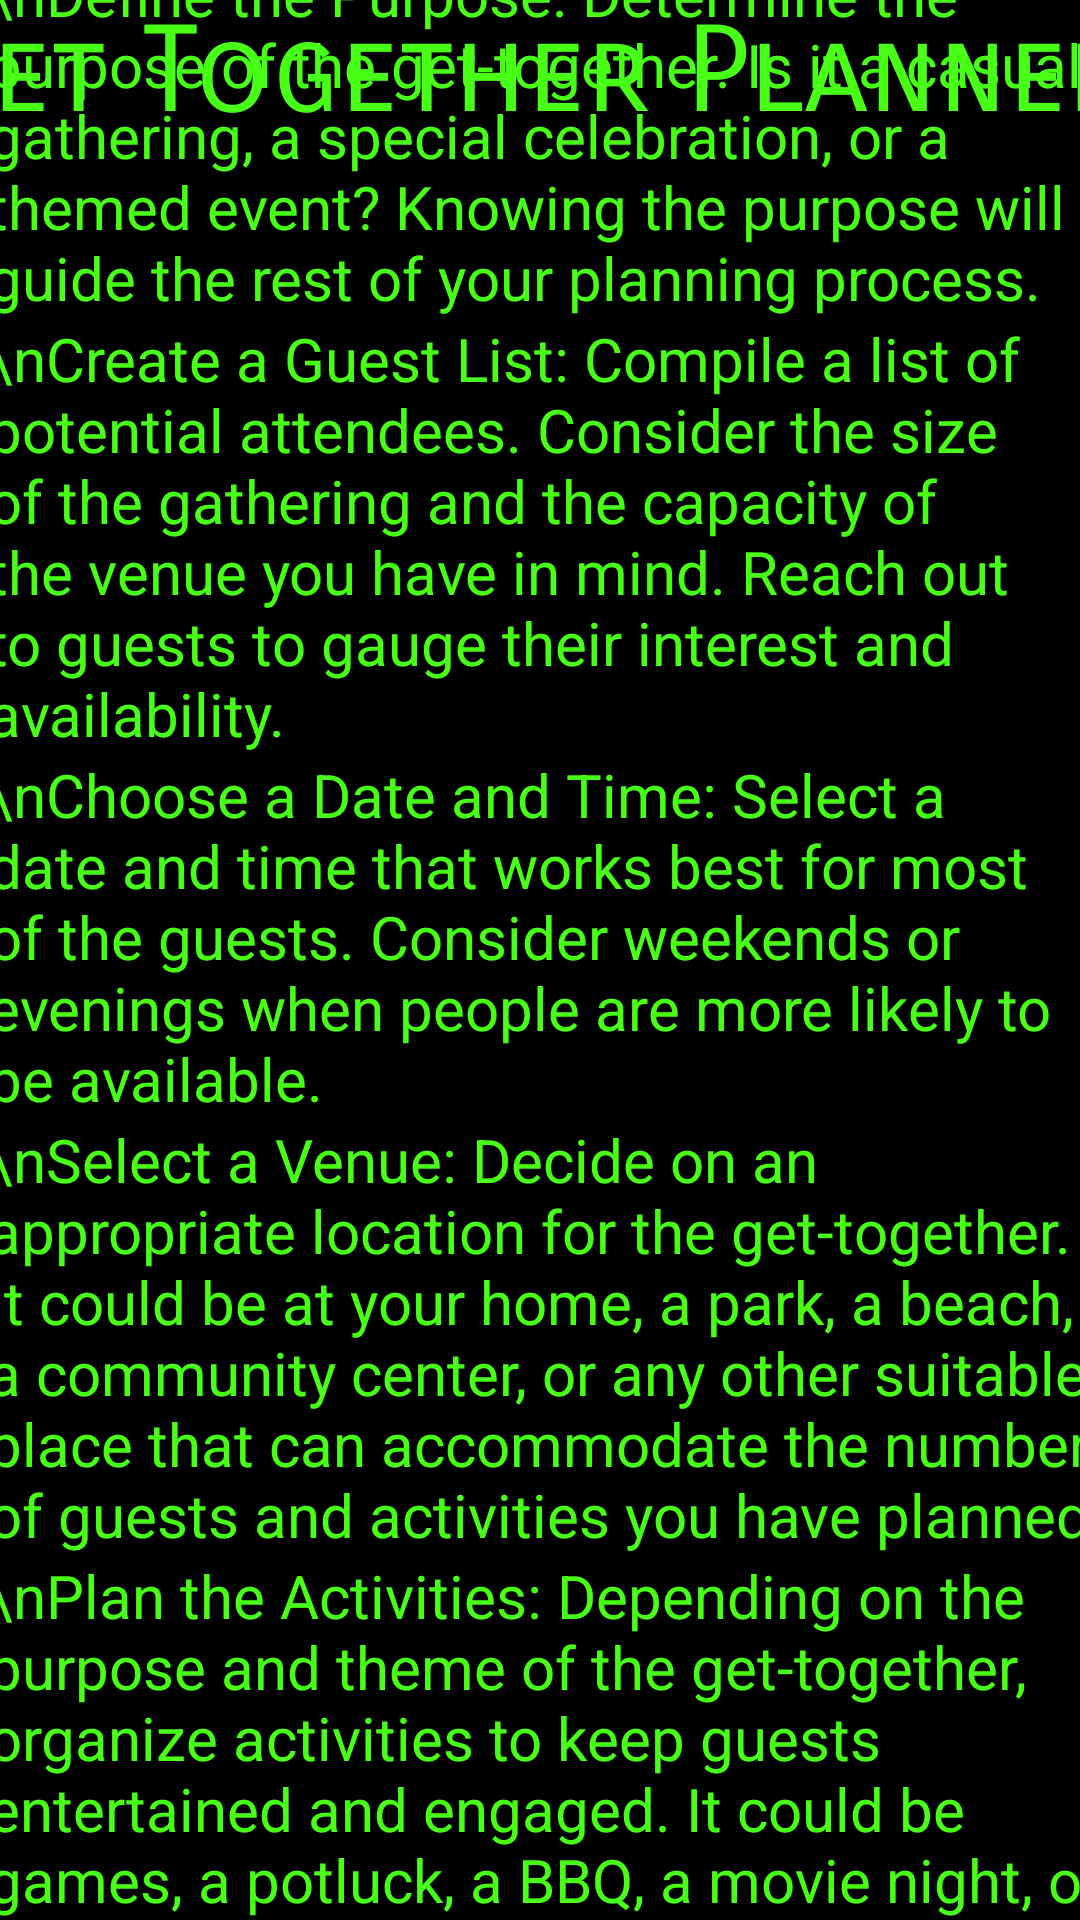

Reconstruct the res/layout file that produces this screen, plus the resources it refers to.
<!-- AndroidManifest.xml: application theme Theme.JVCreations -->
<!-- res/layout/activity_get_tgt.xml -->
<?xml version="1.0" encoding="utf-8"?>
<androidx.constraintlayout.widget.ConstraintLayout xmlns:android="http://schemas.android.com/apk/res/android"
    xmlns:app="http://schemas.android.com/apk/res-auto"
    xmlns:tools="http://schemas.android.com/tools"
    android:layout_width="match_parent"
    android:layout_height="match_parent"
    android:background="#000000"
    tools:context=".getTgt">

    <TextView
        android:id="@+id/textView14"
        android:layout_width="414dp"
        android:layout_height="73dp"
        android:background="#000000"
        android:fontFamily="sans-serif-smallcaps"
        android:text="Get Together Planner"
        android:textAlignment="center"
        android:textColor="#48FF16"
        android:textSize="40sp"
        app:layout_constraintBottom_toBottomOf="parent"
        app:layout_constraintEnd_toEndOf="parent"
        app:layout_constraintHorizontal_bias="0.6"
        app:layout_constraintStart_toStartOf="parent"
        app:layout_constraintTop_toTopOf="parent"
        app:layout_constraintVertical_bias="0.0" />

    <ScrollView
        android:layout_width="409dp"
        android:layout_height="656dp"
        android:paddingLeft="20sp"
        android:paddingRight="15sp"
        app:layout_constraintBottom_toBottomOf="parent"
        app:layout_constraintEnd_toEndOf="parent"
        app:layout_constraintStart_toStartOf="parent"
        app:layout_constraintTop_toTopOf="parent"
        app:layout_constraintVertical_bias="1.0">

        <LinearLayout
            android:layout_width="match_parent"
            android:layout_height="wrap_content"
            android:orientation="vertical">

            <TextView
                android:id="@+id/g1"
                android:layout_width="match_parent"
                android:layout_height="match_parent"
                android:text="\nDefine the Purpose: Determine the purpose of the get-together. Is it a casual gathering, a special celebration, or a themed event? Knowing the purpose will guide the rest of your planning process."
                android:textColor="#48FF16"
                android:textSize="20sp" />

            <TextView
                android:id="@+id/g2"
                android:layout_width="match_parent"
                android:layout_height="match_parent"
                android:text="\nCreate a Guest List: Compile a list of potential attendees. Consider the size of the gathering and the capacity of the venue you have in mind. Reach out to guests to gauge their interest and availability."
                android:textColor="#48FF16"
                android:textSize="20sp" />

            <TextView
                android:id="@+id/g3"
                android:layout_width="match_parent"
                android:layout_height="match_parent"
                android:text="\nChoose a Date and Time: Select a date and time that works best for most of the guests. Consider weekends or evenings when people are more likely to be available."
                android:textColor="#48FF16"
                android:textSize="20sp" />

            <TextView
                android:id="@+id/g4"
                android:layout_width="match_parent"
                android:layout_height="match_parent"
                android:text="\nSelect a Venue: Decide on an appropriate location for the get-together. It could be at your home, a park, a beach, a community center, or any other suitable place that can accommodate the number of guests and activities you have planned."
                android:textColor="#48FF16"
                android:textSize="20sp" />

            <TextView
                android:id="@+id/g5"
                android:layout_width="match_parent"
                android:layout_height="match_parent"
                android:text="\nPlan the Activities: Depending on the purpose and theme of the get-together, organize activities to keep guests entertained and engaged. It could be games, a potluck, a BBQ, a movie night, or simply time for mingling and catching up."
                android:textColor="#48FF16"
                android:textSize="20sp" />

            <TextView
                android:id="@+id/g6"
                android:layout_width="match_parent"
                android:layout_height="match_parent"
                android:text="\nSend Invitations: Send out invitations well in advance, either digitally or traditionally, to ensure maximum attendance. Include important details such as the date, time, venue, RSVP information, and any specific instructions or requests."
                android:textColor="#48FF16"
                android:textSize="20sp" />

            <TextView
                android:id="@+id/g7"
                android:layout_width="match_parent"
                android:layout_height="match_parent"
                android:text="\nOrganize Food and Drinks: Decide on the food and beverage options for the get-together. Depending on the size and formality, you can prepare the food yourself, have a potluck where everyone brings a dish, or hire a catering service."
                android:textColor="#48FF16"
                android:textSize="20sp" />

            <TextView
                android:id="@+id/g8"
                android:layout_width="match_parent"
                android:layout_height="match_parent"
                android:text="\nCoordinate Supplies and Decorations: If necessary, arrange for party supplies and decorations that suit the theme or ambiance you want to create. Keep it simple and aligned with the purpose of the get-together."
                android:textColor="#48FF16"
                android:textSize="20sp" />

            <TextView
                android:id="@+id/g9"
                android:layout_width="match_parent"
                android:layout_height="match_parent"
                android:text="\nPlan for Seating and Comfort: Ensure that there are enough seating arrangements for the guests and provide some shaded or indoor space in case of unexpected weather changes."
                android:textColor="#48FF16"
                android:textSize="20sp" />

            <TextView
                android:id="@+id/g10"
                android:layout_width="match_parent"
                android:layout_height="match_parent"
                android:text="\nAssign Responsibilities: If possible, delegate tasks to willing friends or family members to help with different aspects of the get-together planning, such as food preparation, setup, and cleanup."
                android:textColor="#48FF16"
                android:textSize="20sp" />

            <TextView
                android:id="@+id/g11"
                android:layout_width="match_parent"
                android:layout_height="match_parent"
                android:text="\nCommunication and Reminders: Stay in touch with the guests leading up to the event to remind them about the get-together and share any updates or changes in plans."
                android:textColor="#48FF16"
                android:textSize="20sp" />

            <TextView
                android:id="@+id/g12"
                android:layout_width="match_parent"
                android:layout_height="match_parent"
                android:text="\nConfirm RSVPs: Follow up with guests who haven't responded to the invitations to get a final headcount. This will help you with food and seating arrangements."
                android:textColor="#48FF16"
                android:textSize="20sp" />

            <TextView
                android:id="@+id/g13"
                android:layout_width="match_parent"
                android:layout_height="match_parent"
                android:text="\nPrepare for Weather: If the get-together is outdoors, have a backup plan in case of bad weather. Consider renting a tent or having an indoor backup venue ready."
                android:textColor="#48FF16"
                android:textSize="20sp" />

            <TextView
                android:id="@+id/g14"
                android:layout_width="match_parent"
                android:layout_height="match_parent"
                android:text="\nSetup and Cleanup: On the day of the get-together, arrive early to set up the venue and decorations. After the event, ensure proper cleanup to leave the space as you found it."
                android:textColor="#48FF16"
                android:textSize="20sp" />

            <TextView
                android:id="@+id/g15"
                android:layout_width="match_parent"
                android:layout_height="match_parent"
                android:text="\nEnjoy the Get-Together: Finally, relax, and enjoy the get-together along with your guests. Be a gracious host and create a welcoming atmosphere for everyone to have a great time."
                android:textColor="#48FF16"
                android:textSize="20sp" />


        </LinearLayout>
    </ScrollView>
</androidx.constraintlayout.widget.ConstraintLayout>
<!-- resources referenced by this layout -->
<resources>
  <style name="Theme.JVCreations" parent="Base.Theme.JVCreations" />
  <style name="Base.Theme.JVCreations" parent="Theme.Design.Light.NoActionBar">
          
          
      </style>
</resources>
